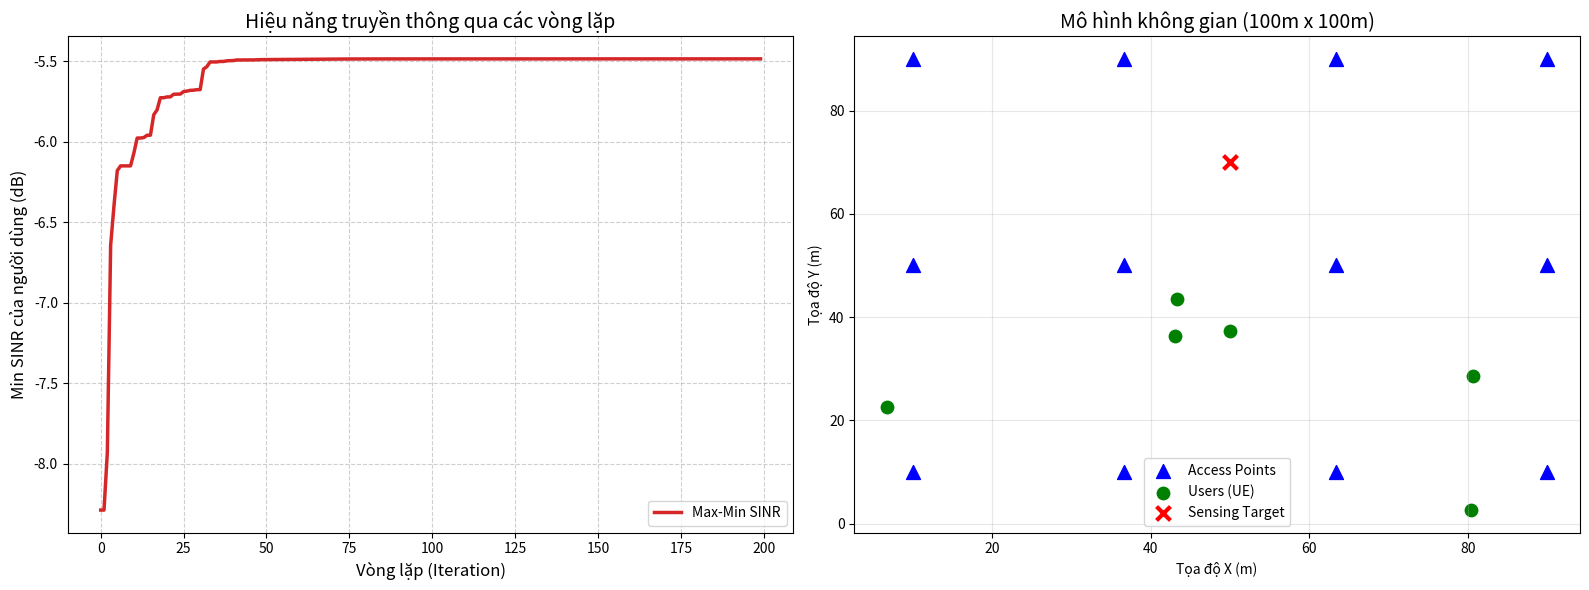

The script that saved this image:
import numpy as np
import matplotlib.pyplot as plt
import copy

# ==============================================================================
# 1. CẤU HÌNH HỆ THỐNG & MÔ HÌNH KÊNH TRUYỀN (SYSTEM CONFIGURATION)
# ==============================================================================
class SystemEnvironment:
    def __init__(self):
        # --- Thông số phần cứng ---
        self.M = 12              # Số lượng APs (Access Points)
        self.N = 4              # Số anten trên mỗi AP
        self.K = 6              # Số lượng người dùng (Users)
        
        # --- Công suất & Nhiễu ---
        self.P_max_dBm = 23     # Công suất tối đa mỗi AP (dBm) - Ví dụ: Wifi chuẩn
        self.P_max = 10**((self.P_max_dBm - 30)/10) # Watt
        
        self.Noise_fig_dB = 9   # Hệ số tạp âm
        self.BW = 20e6          # Băng thông 20MHz
        self.Therm_noise = -174 + 10*np.log10(self.BW) + self.Noise_fig_dB # dBm
        self.sigma2 = 10**((self.Therm_noise - 30)/10) # Watt (dùng chung cho Comm/Sens)
        
        # --- Yêu cầu Bài toán ---
        self.Gamma_req_dB = 10  # Yêu cầu Sensing SNR tối thiểu (dB)
        self.Gamma_req = 10**(self.Gamma_req_dB/10)
        
        # --- Hình học không gian (Simulation Area) ---
        self.Area_size = 100    # Khu vực 100m x 100m
        self.PathLoss_Exp = 3.5 # Hệ số suy hao đường truyền

    def initialize_geometry(self):
        """Khởi tạo vị trí AP (lưới đều) và User (ngẫu nhiên)"""
        # 1. Đặt APs theo lưới đều
        sq_M = int(np.sqrt(self.M))
        x_ap = np.linspace(10, self.Area_size-10, int(np.ceil(self.M/sq_M)))
        y_ap = np.linspace(10, self.Area_size-10, sq_M)
        XX, YY = np.meshgrid(x_ap, y_ap)
        self.pos_APs = np.column_stack((XX.ravel()[:self.M], YY.ravel()[:self.M]))
        
        # 2. Đặt Users ngẫu nhiên
        self.pos_Users = np.random.rand(self.K, 2) * self.Area_size
        
        # 3. Đặt Mục tiêu (Target) ở giữa
        self.pos_Target = np.array([self.Area_size/2, self.Area_size/2 + 20])
        
        return self.pos_APs, self.pos_Users, self.pos_Target

    def get_large_scale_fading(self, pos1, pos2):
        """Tính Large-scale fading (Pathloss)"""
        dist = np.linalg.norm(pos1 - pos2)
        dist = max(dist, 1.0) # Tránh chia cho 0
        # Pathloss model: PL(d) = C * d^(-alpha)
        # Simplified Gain:
        PL_dB = -30 - 10 * self.PathLoss_Exp * np.log10(dist)
        return 10**(PL_dB/10)

    def generate_channels(self):
        """Tạo kênh truyền H và ma trận phản xạ A"""
        N_total = self.M * self.N
        
        # 1. Generate Comm Channels H (N_total x K)
        H = np.zeros((N_total, self.K), dtype=complex)
        
        for k in range(self.K):
            for m in range(self.M):
                # Beta: Large scale fading
                beta = self.get_large_scale_fading(self.pos_APs[m], self.pos_Users[k])
                # Small scale fading (Rayleigh)
                h_small = (np.random.randn(self.N, 1) + 1j*np.random.randn(self.N, 1))/np.sqrt(2)
                
                # Gán vào ma trận H tổng
                start_idx = m * self.N
                end_idx = (m+1) * self.N
                H[start_idx:end_idx, k:k+1] = np.sqrt(beta) * h_small

        # 2. Generate Sensing Matrix A (Target Response)
        # A ~ alpha * a(theta) * a(theta)^H
        # Vector dẫn đường a(theta) từ tất cả AP tới Target
        a_vec = np.zeros((N_total, 1), dtype=complex)
        target_rcs = 1.0 + 1j*0.5 # Radar Cross Section giả định
        
        for m in range(self.M):
            beta_tar = self.get_large_scale_fading(self.pos_APs[m], self.pos_Target)
            # Giả sử LoS component dominant cho sensing
            h_los = (np.random.randn(self.N, 1) + 1j*np.random.randn(self.N, 1))/np.sqrt(2)
            
            start_idx = m * self.N
            end_idx = (m+1) * self.N
            a_vec[start_idx:end_idx] = np.sqrt(beta_tar) * h_los

        A_matrix = abs(target_rcs)**2 * np.dot(a_vec, a_vec.conj().T)
        
        return H, A_matrix

# ==============================================================================
# 2. BỘ GIẢI THUẬT ABC (ABC SOLVER CORE)
# ==============================================================================
class ABC_Algorithm:
    def __init__(self, env, H, A):
        self.env = env
        self.H = H
        self.A = A
        
        # --- ABC Hyperparameters ---
        self.n_pop = 10          # Số lượng nguồn thức ăn (Ong)
        self.max_iter = 200      # Số vòng lặp tối đa
        self.limit = 15          # Giới hạn thử nghiệm (cho Scout bee)
        self.penalty_factor = 1e5 # Hệ số phạt cực lớn cho vi phạm Sensing
        
        # Kích thước bài toán
        self.dim = env.M * env.N * env.K # Tổng số biến số phức
        
        # Khởi tạo dữ liệu
        self.population = []     # Chứa các vector w (phẳng)
        self.fitness = np.zeros(self.n_pop)
        self.trials = np.zeros(self.n_pop)
        
        # Lưu lịch sử để vẽ đồ thị
        self.history_best_sinr = []
        self.history_avg_sinr = []

    def repair_power(self, w_flat):
        """
        QUAN TRỌNG: Chuẩn hóa công suất theo từng AP (Per-AP Constraint).
        w_flat: Vector beamforming toàn cục (Flatten)
        """
        # Reshape về ma trận: Dòng = Anten, Cột = User
        N_total = self.env.M * self.env.N
        W_matrix = w_flat.reshape(N_total, self.env.K)
        
        W_repaired = np.copy(W_matrix)
        
        # Duyệt qua từng AP
        for m in range(self.env.M):
            start = m * self.env.N
            end = (m+1) * self.env.N
            
            # Trích xuất trọng số của AP m cho tất cả user
            # Kích thước block: (N_anten, K_users)
            W_AP = W_matrix[start:end, :]
            
            # Công suất phát tổng tại AP m = Trace(W_AP * W_AP^H)
            # = Tổng bình phương độ lớn các phần tử trong block
            p_current = np.sum(np.abs(W_AP)**2)
            
            if p_current > self.env.P_max:
                scale = np.sqrt(self.env.P_max / p_current)
                W_repaired[start:end, :] *= scale
        
        return W_repaired.reshape(-1)

    def calculate_obj_fitness(self, w_flat):
        """
        Trả về:
        1. Min SINR (Giá trị thực tế cần tối ưu)
        2. Fitness (Giá trị dùng để chọn lọc, đã trừ phạt)
        3. Sensing SNR (Để theo dõi)
        """
        N_total = self.env.M * self.env.N
        W = w_flat.reshape(N_total, self.env.K)
        
        # --- 1. Tính Sensing SNR ---
        # w_total = sum(W, axis=1) # Vector tổng hợp phát đi
        # Sensing SNR phụ thuộc vào w_total
        w_total = np.sum(W, axis=1).reshape(-1, 1)
        sens_power = np.real(np.dot(w_total.conj().T, np.dot(self.A, w_total)))
        sens_snr = float(sens_power) / self.env.sigma2
        
        # --- 2. Tính Min SINR ---
        sinrs = []
        for k in range(self.env.K):
            w_k = W[:, k].reshape(-1, 1)
            h_k = self.H[:, k].reshape(-1, 1)
            
            signal = np.abs(np.dot(h_k.conj().T, w_k))**2
            
            # Can nhiễu từ các user khác (j != k)
            interference = 0
            for j in range(self.env.K):
                if j != k:
                    w_j = W[:, j].reshape(-1, 1)
                    interference += np.abs(np.dot(h_k.conj().T, w_j))**2
            
            val = float(signal / (interference + self.env.sigma2))
            sinrs.append(val)
        
        min_sinr = min(sinrs)
        
        # --- 3. Tính Fitness (với hàm phạt) ---
        fitness = min_sinr
        
        # Nếu Sensing không đạt, phạt nặng
        if sens_snr < self.env.Gamma_req:
            violation = self.env.Gamma_req - sens_snr
            # Phạt bậc 2 để càng xa càng bị phạt nặng
            fitness -= self.penalty_factor * (violation**2)
            
        return min_sinr, fitness, sens_snr

    def run(self):
        # --- Giai đoạn Khởi tạo ---
        for i in range(self.n_pop):
            # Tạo ngẫu nhiên phức
            w_init = (np.random.randn(self.dim) + 1j*np.random.randn(self.dim))
            w_init = self.repair_power(w_init) # Đảm bảo ràng buộc công suất
            self.population.append(w_init)
            
            _, fit, _ = self.calculate_obj_fitness(w_init)
            self.fitness[i] = fit

        best_solution_idx = np.argmax(self.fitness)
        best_w = copy.deepcopy(self.population[best_solution_idx])
        global_best_min_sinr, _, _ = self.calculate_obj_fitness(best_w)

        print(f"Bắt đầu tối ưu với {self.max_iter} vòng lặp...")
        
        # --- Vòng lặp chính ---
        for it in range(self.max_iter):
            
            # === 1. EMPLOYED BEES (Ong thợ) ===
            for i in range(self.n_pop):
                # Chọn k ngẫu nhiên khác i
                k = i
                while k == i: k = np.random.randint(self.n_pop)
                
                # Công thức cập nhật ABC: v = x_i + phi * (x_i - x_k)
                phi = np.random.uniform(-1, 1) # Hệ số học hỏi
                v = self.population[i] + phi * (self.population[i] - self.population[k])
                
                # Sửa lỗi công suất
                v = self.repair_power(v)
                
                # Đánh giá tham lam
                _, f_new, _ = self.calculate_obj_fitness(v)
                
                if f_new > self.fitness[i]:
                    self.population[i] = v
                    self.fitness[i] = f_new
                    self.trials[i] = 0
                else:
                    self.trials[i] += 1

            # === 2. ONLOOKER BEES (Ong quan sát) ===
            # Tính xác suất (Roulette Wheel)
            # Xử lý số âm fitness bằng hàm mũ (Softmax style) hoặc tịnh tiến
            fits = self.fitness
            if np.min(fits) < 0:
                fits = fits - np.min(fits) + 1e-5 # Dịch chuyển để tất cả dương
            
            probs = fits / np.sum(fits)
            
            for _ in range(self.n_pop):
                # Chọn i dựa trên xác suất
                i = np.random.choice(range(self.n_pop), p=probs)
                
                k = i
                while k == i: k = np.random.randint(self.n_pop)
                
                phi = np.random.uniform(-1, 1)
                v = self.population[i] + phi * (self.population[i] - self.population[k])
                v = self.repair_power(v)
                
                _, f_new, _ = self.calculate_obj_fitness(v)
                
                if f_new > self.fitness[i]:
                    self.population[i] = v
                    self.fitness[i] = f_new
                    self.trials[i] = 0
                else:
                    self.trials[i] += 1

            # === 3. SCOUT BEES (Ong trinh sát) ===
            for i in range(self.n_pop):
                if self.trials[i] > self.limit:
                    # Reset hoàn toàn
                    w_new = (np.random.randn(self.dim) + 1j*np.random.randn(self.dim))
                    w_new = self.repair_power(w_new)
                    self.population[i] = w_new
                    _, f_new, _ = self.calculate_obj_fitness(w_new)
                    self.fitness[i] = f_new
                    self.trials[i] = 0

            # === TRACKING & LOGGING ===
            # Tìm nghiệm tốt nhất vòng lặp này
            current_best_idx = np.argmax(self.fitness)
            current_best_w = self.population[current_best_idx]
            curr_min_sinr, curr_fit, curr_sens = self.calculate_obj_fitness(current_best_w)
            
            # Cập nhật Global Best
            # Lưu ý: Chỉ cập nhật nếu fitness cao hơn (tức là thỏa mãn tốt hơn cả ràng buộc và mục tiêu)
            if curr_fit > np.max(self.fitness): # Logic đơn giản hóa
                 pass # Đã có trong loop
                 
            # Lưu lại metric thực tế (SINR dB) để vẽ
            self.history_best_sinr.append(10*np.log10(curr_min_sinr + 1e-12))
            
            if (it+1) % 20 == 0:
                print(f"Iter {it+1:3d} | Min SINR: {10*np.log10(curr_min_sinr):.2f} dB | Sensing SNR: {10*np.log10(curr_sens):.2f} dB (Req: {self.env.Gamma_req_dB} dB)")

        return best_w

# ==============================================================================
# 3. CHẠY MÔ PHỎNG VÀ VẼ ĐỒ THỊ
# ==============================================================================
if __name__ == "__main__":
    # 1. Khởi tạo môi trường
    env = SystemEnvironment()
    pos_AP, pos_UE, pos_Tar = env.initialize_geometry()
    
    # 2. Tạo kênh truyền
    print("Đang tạo kênh truyền với suy hao đường truyền (Pathloss)...")
    H_channel, A_target = env.generate_channels()
    
    # 3. Chạy thuật toán ABC
    solver = ABC_Algorithm(env, H_channel, A_target)
    best_w = solver.run()
    
    # 4. Vẽ đồ thị kết quả
    fig, (ax1, ax2) = plt.subplots(1, 2, figsize=(16, 6))
    
    # Đồ thị 1: Sự hội tụ của thuật toán
    ax1.plot(solver.history_best_sinr, linewidth=2.5, color='#d62728', label='Max-Min SINR')
    ax1.set_title('Hiệu năng truyền thông qua các vòng lặp', fontsize=14)
    ax1.set_xlabel('Vòng lặp (Iteration)', fontsize=12)
    ax1.set_ylabel('Min SINR của người dùng (dB)', fontsize=12)
    ax1.grid(True, linestyle='--', alpha=0.6)
    ax1.legend()
    
    # Đồ thị 2: Mô phỏng không gian
    ax2.scatter(pos_AP[:, 0], pos_AP[:, 1], c='blue', marker='^', s=100, label='Access Points')
    ax2.scatter(pos_UE[:, 0], pos_UE[:, 1], c='green', marker='o', s=80, label='Users (UE)')
    ax2.scatter(pos_Tar[0], pos_Tar[1], c='red', marker='x', s=100, linewidth=3, label='Sensing Target')
    ax2.set_title(f'Mô hình không gian ({env.Area_size}m x {env.Area_size}m)', fontsize=14)
    ax2.set_xlabel('Tọa độ X (m)')
    ax2.set_ylabel('Tọa độ Y (m)')
    ax2.legend()
    ax2.grid(True, alpha=0.3)
    
    plt.tight_layout()
    plt.show()
    
    print("\n--- KẾT QUẢ MÔ PHỎNG ---")
    final_sinr, _, final_sens = solver.calculate_obj_fitness(best_w)
    print(f"1. SINR tối thiểu đạt được (Min SINR): {10*np.log10(final_sinr):.4f} dB")
    print(f"2. SNR Cảm biến đạt được (Sensing SNR): {10*np.log10(final_sens):.4f} dB")
    print(f"3. Trạng thái ràng buộc cảm biến: {'ĐẠT' if final_sens >= env.Gamma_req else 'KHÔNG ĐẠT (Bị phạt)'}")